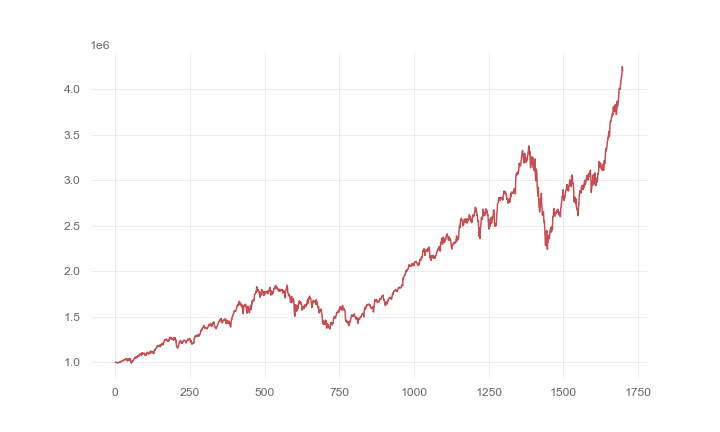

Source data for this figure (header and first rows):
, 0
0, 1000000
1, 1000266
2, 1001467
3, 1002274
4, 1001609
5, 996222
6, 998262
7, 994925
8, 991978
9, 992117
10, 992535
11, 998288
12, 999721
13, 1001100
14, 1002448
15, 1006233
16, 1008048
17, 1000543
18, 1005182
19, 1010402
20, 1012597
21, 1015887
22, 1017547
23, 1014004
24, 1015261
25, 1015358
26, 1021544
27, 1023530
28, 1021648
29, 1029808
30, 1030685
31, 1032608
32, 1028278
33, 1028927
34, 1031746
35, 1036206
36, 1032648
37, 1040035
38, 1026301
39, 1035313
40, 1028959
41, 1015141
42, 1021263
43, 1038245
44, 1039289
45, 1031378
46, 1021378
47, 1033216
48, 1023692
49, 1031914
50, 1041872
51, 1025573
52, 1002523
53, 1004448
54, 991089
55, 996955
56, 1006585
57, 1016757
58, 1012908
59, 1022411
... 1,639 more rows
